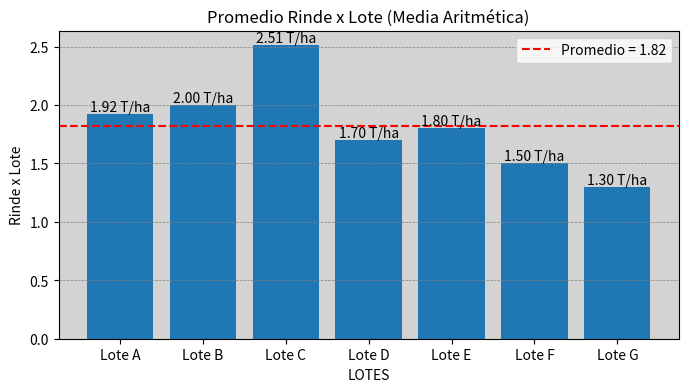

This chart was generated by the following Python code:
# 01 Promedio - Rinde x Lote
import matplotlib.pyplot as plt
import numpy as np
#Promedio (Media aritmética)
ypoints = np.array([1.92, 2, 2.51, 1.7, 1.8, 1.5, 1.3])
xpoints = np.array(["Lote A", "Lote B", "Lote C", "Lote D", "Lote E", "Lote F", "Lote G"])
mean_val = np.mean(ypoints)
# Resultado x Consola.
print(f"\n=== PROMEDIO  ===")
print(f"Promedio: {mean_val:.3f}")
# Gráfico Matplolib.
plt.figure(figsize=(8, 4), facecolor='white')
plt.grid(True, axis='y', color='grey', linestyle='--', linewidth=0.5)
# Setting Background colour yellow
ax = plt.gca()
ax.set_facecolor("lightgrey")

plt.axhline(mean_val, color='red', linestyle='--', label=f'Promedio = {mean_val:.2f}')
plt.title('Promedio Rinde x Lote (Media Aritmética)')
plt.xlabel('LOTES')
plt.ylabel('Rinde x Lote')
plt.legend()

bars = plt.bar(xpoints, ypoints)
# Añadir etiquetas de valores
plt.bar_label(bars, fmt='%.2f T/ha')

plt.show()
